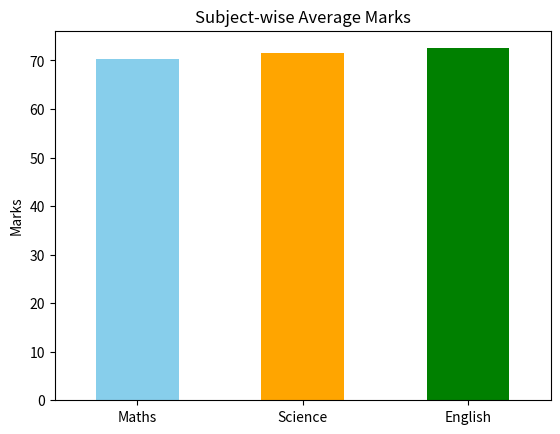
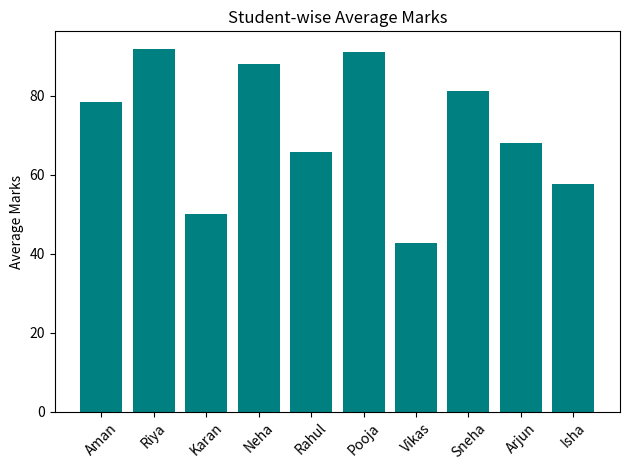
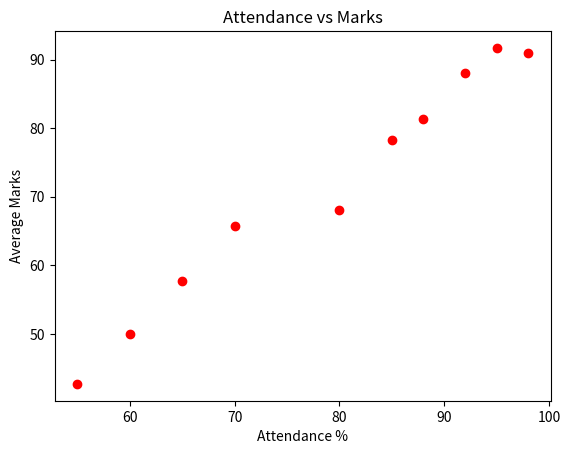
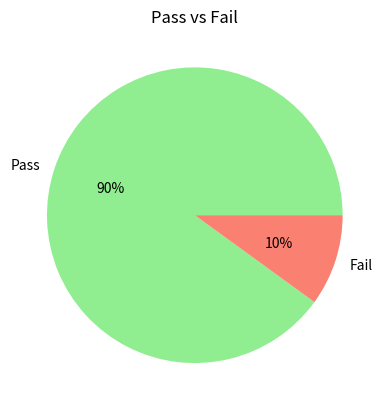

The script that saved these images, in order:
import pandas as pd
import matplotlib.pyplot as plt

# ---------- DATA ----------
df = pd.DataFrame({
    "Name": ["Aman","Riya","Karan","Neha","Rahul","Pooja","Vikas","Sneha","Arjun","Isha"],
    "Maths":   [78,92,45,88,60,95,38,81,70,55],
    "Science": [82,89,50,91,65,90,42,79,68,60],
    "English": [75,94,55,85,72,88,48,84,66,58],
    "Attendance": [85,95,60,92,70,98,55,88,80,65],
})

# ---------- ANALYSIS ----------
subjects = ["Maths", "Science", "English"]
df["Average"] = df[subjects].mean(axis=1).round(1)
df["Result"] = df["Average"].apply(lambda x: "Pass" if x >= 50 else "Fail")

print(df)
print("\nTopper:", df.loc[df["Average"].idxmax(), "Name"])
print("\nSubject averages:\n", df[subjects].mean().round(1))

# ---------- GRAPH 1: Subject-wise average ----------
df[subjects].mean().plot(kind="bar", color=["skyblue","orange","green"], rot=0)
plt.title("Subject-wise Average Marks")
plt.ylabel("Marks")
plt.savefig("graph1_subjects.png")
plt.show()

# ---------- GRAPH 2: Student-wise average ----------
plt.bar(df["Name"], df["Average"], color="teal")
plt.title("Student-wise Average Marks")
plt.xticks(rotation=45)
plt.ylabel("Average Marks")
plt.tight_layout()
plt.savefig("graph2_students.png")
plt.show()

# ---------- GRAPH 3: Attendance vs Marks ----------
plt.scatter(df["Attendance"], df["Average"], color="red")
plt.title("Attendance vs Marks")
plt.xlabel("Attendance %")
plt.ylabel("Average Marks")
plt.savefig("graph3_attendance.png")
plt.show()

# ---------- GRAPH 4: Pass / Fail ----------
df["Result"].value_counts().plot(kind="pie", autopct="%1.0f%%", colors=["lightgreen","salmon"])
plt.title("Pass vs Fail")
plt.ylabel("")
plt.savefig("graph4_result.png")
plt.show()
